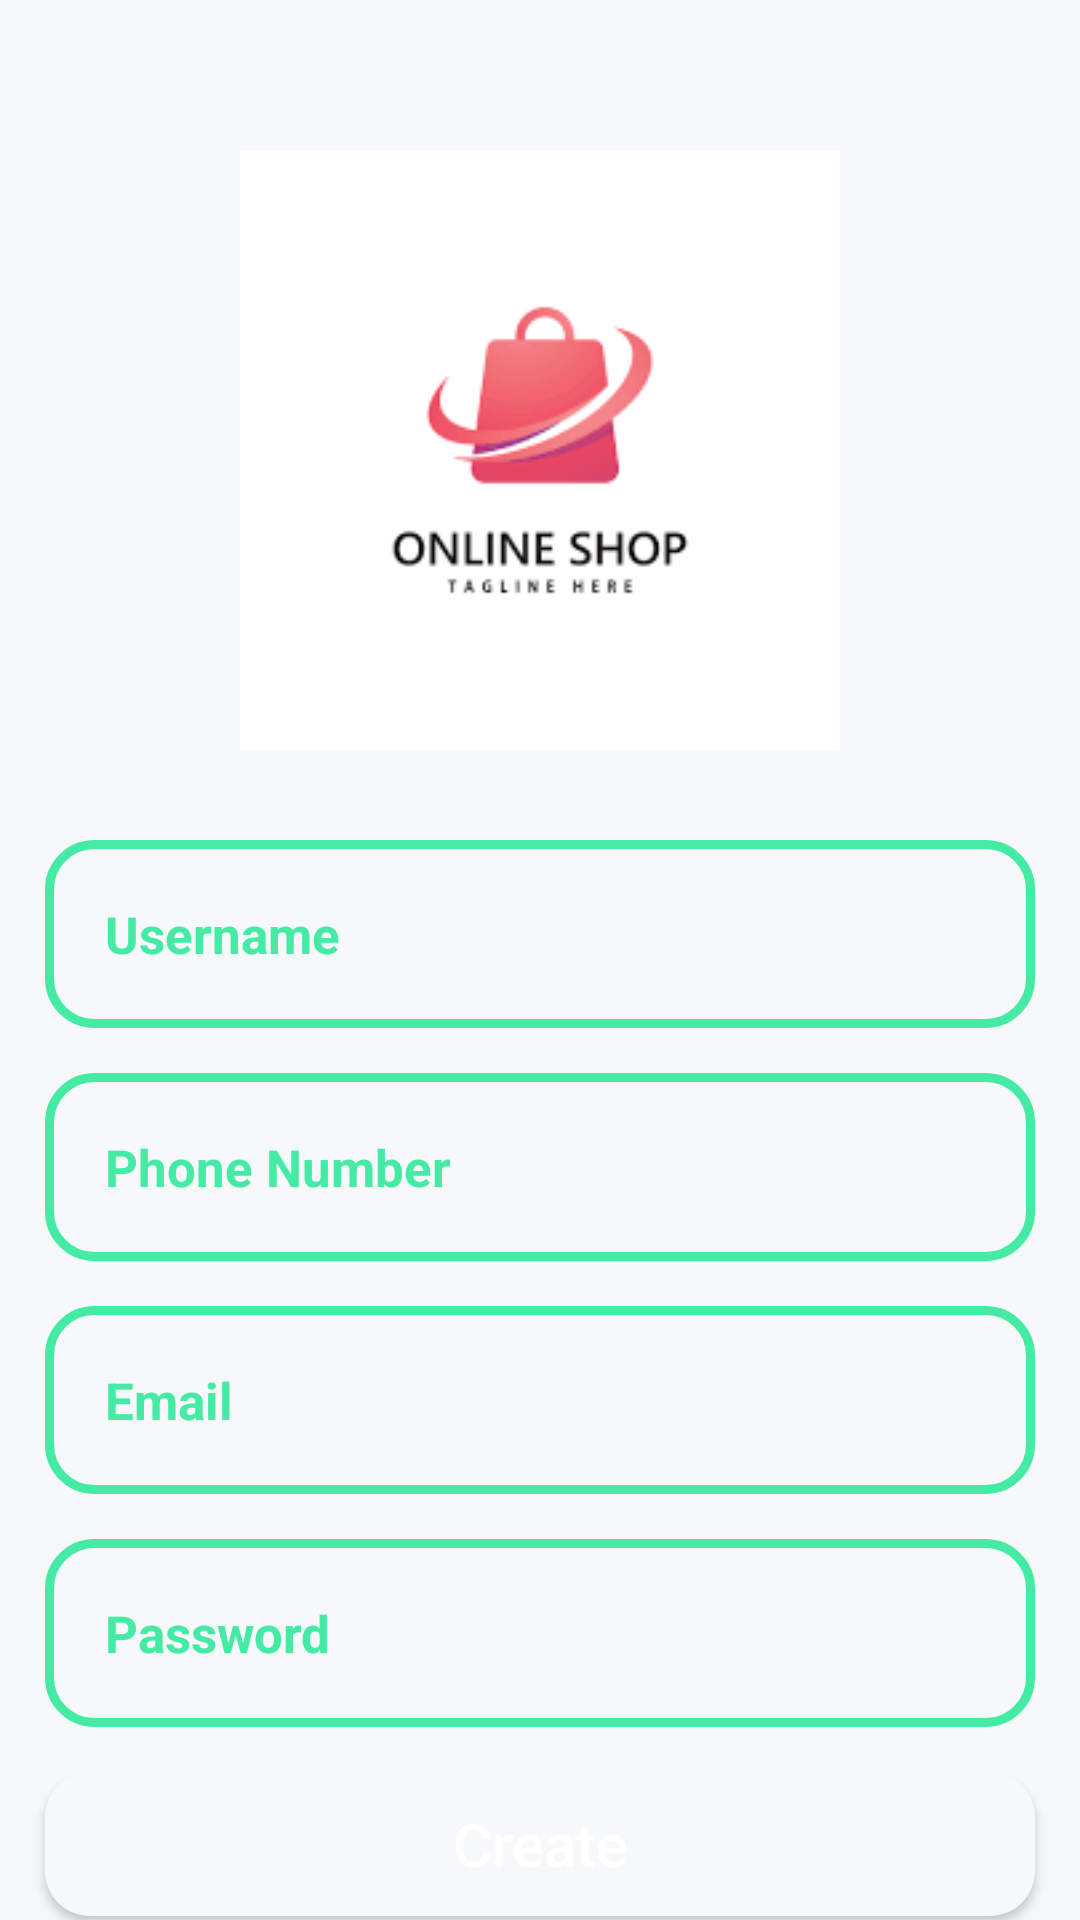

Write the Android layout XML for this screen, with the resource values it uses.
<!-- AndroidManifest.xml: application theme Theme.SriStores -->
<!-- res/layout/activity_sign_up.xml -->
<?xml version="1.0" encoding="utf-8"?>
<RelativeLayout
    xmlns:android="http://schemas.android.com/apk/res/android"
    xmlns:app="http://schemas.android.com/apk/res-auto"
    xmlns:tools="http://schemas.android.com/tools"
    android:layout_width="match_parent"
    android:layout_height="match_parent"
    android:background="@color/purple_200"
    tools:context=".SignUpActivity">

    <ImageView
        android:id="@+id/sign_up_app_logo"
        android:layout_width="300dp"
        android:layout_height="200dp"
        android:src="@drawable/download"
        android:layout_centerHorizontal="true"
        android:layout_marginTop="50dp"
        />
    <EditText
        android:id="@+id/sign_up_username_input"
        android:layout_width="match_parent"
        android:layout_height="wrap_content"
        android:layout_below="@+id/sign_up_app_logo"
        android:layout_marginLeft="15dp"
        android:layout_marginTop="30dp"
        android:layout_marginRight="15dp"
        android:background="@drawable/inputs"
        android:hint="Username"
        android:inputType="text"
        android:padding="20dp"
        android:textColor="@color/black"
        android:textColorHint="@color/teal_200"
        android:textSize="17dp"
        android:textStyle="bold" />
    <EditText
        android:id="@+id/sign_up_phone_number_input"
        android:layout_width="match_parent"
        android:layout_height="wrap_content"
        android:layout_below="@+id/sign_up_username_input"
        android:layout_marginLeft="15dp"
        android:layout_marginTop="15dp"
        android:layout_marginRight="15dp"
        android:background="@drawable/inputs"
        android:hint="Phone Number"
        android:inputType="number"
        android:padding="20dp"
        android:textColor="@color/black"
        android:textColorHint="@color/teal_200"
        android:textSize="17dp"
        android:textStyle="bold" />
    <EditText
        android:id="@+id/sign_up_email"
        android:layout_width="match_parent"
        android:layout_height="wrap_content"
        android:layout_below="@+id/sign_up_phone_number_input"
        android:layout_marginLeft="15dp"
        android:layout_marginTop="15dp"
        android:layout_marginRight="15dp"
        android:background="@drawable/inputs"
        android:hint="Email"
        android:inputType="text"
        android:padding="20dp"
        android:textColor="@color/black"
        android:textColorHint="@color/teal_200"
        android:textSize="17dp"
        android:textStyle="bold" />
    <EditText
        android:id="@+id/sign_up_password_input"
        android:layout_width="match_parent"
        android:layout_height="wrap_content"
        android:layout_below="@+id/sign_up_email"
        android:background="@drawable/inputs"
        android:padding="20dp"
        android:layout_marginLeft="15dp"
        android:layout_marginRight="15dp"
        android:layout_marginTop="15dp"
        android:hint="Password"
        android:inputType="textPassword"
        android:textColor="@color/black"
        android:textColorHint="@color/teal_200"
        android:textSize="17dp"
        android:textStyle="bold"
        />

    <Button
        android:id="@+id/sign_up_btn"
        android:layout_width="match_parent"
        android:layout_height="wrap_content"
        android:layout_marginLeft="15dp"
        android:layout_below="@+id/sign_up_password_input"
        android:layout_marginTop="15dp"
        android:layout_marginRight="15dp"
        android:background="@drawable/buttons"
        android:padding="10dp"
        android:text="Create"
        android:textAllCaps="false"
        android:textColor="@color/white"
        android:textSize="20sp" />

</RelativeLayout>
<!-- resources referenced by this layout -->
<resources>
  <color name="black">#FF000000</color>
  <color name="purple_200">#F6F8FA</color>
  <color name="teal_200">#45EBA5</color>
  <color name="white">#FFFFFFFF</color>
  <!-- drawable buttons (drawable-v24) -->
  <?xml version="1.0" encoding="utf-8"?>
  <shape xmlns:android="http://schemas.android.com/apk/res/android">
  
      <solid android:color="@color/purple_200">
      </solid>
      <corners android:radius="15dp">
      </corners>
  </shape>
  <!-- drawable download: png bitmap (drawable-v24, 3127 bytes) -->
  <!-- drawable inputs (drawable-v24) -->
  <?xml version="1.0" encoding="utf-8"?>
  <shape xmlns:android="http://schemas.android.com/apk/res/android">
  
      <stroke android:color="@color/teal_200"
          android:width="3dp">
      </stroke>
      <corners android:radius="15dp">
      </corners>
  </shape>
  <style name="Theme.SriStores" parent="Theme.MaterialComponents.DayNight.DarkActionBar">
          
          <item name="colorPrimary">@color/purple_500</item>
          <item name="colorPrimaryVariant">@color/purple_700</item>
          <item name="colorOnPrimary">@color/white</item>
          
          <item name="colorSecondary">@color/teal_200</item>
          <item name="colorSecondaryVariant">@color/teal_700</item>
          <item name="colorOnSecondary">@color/black</item>
          
          <item name="android:statusBarColor" tools:targetApi="l">?attr/colorPrimaryVariant</item>
          
      </style>
  <color name="purple_500">#45EBA5</color>
  <color name="purple_700">#3692DC</color>
  <color name="teal_700">#FF018786</color>
</resources>
